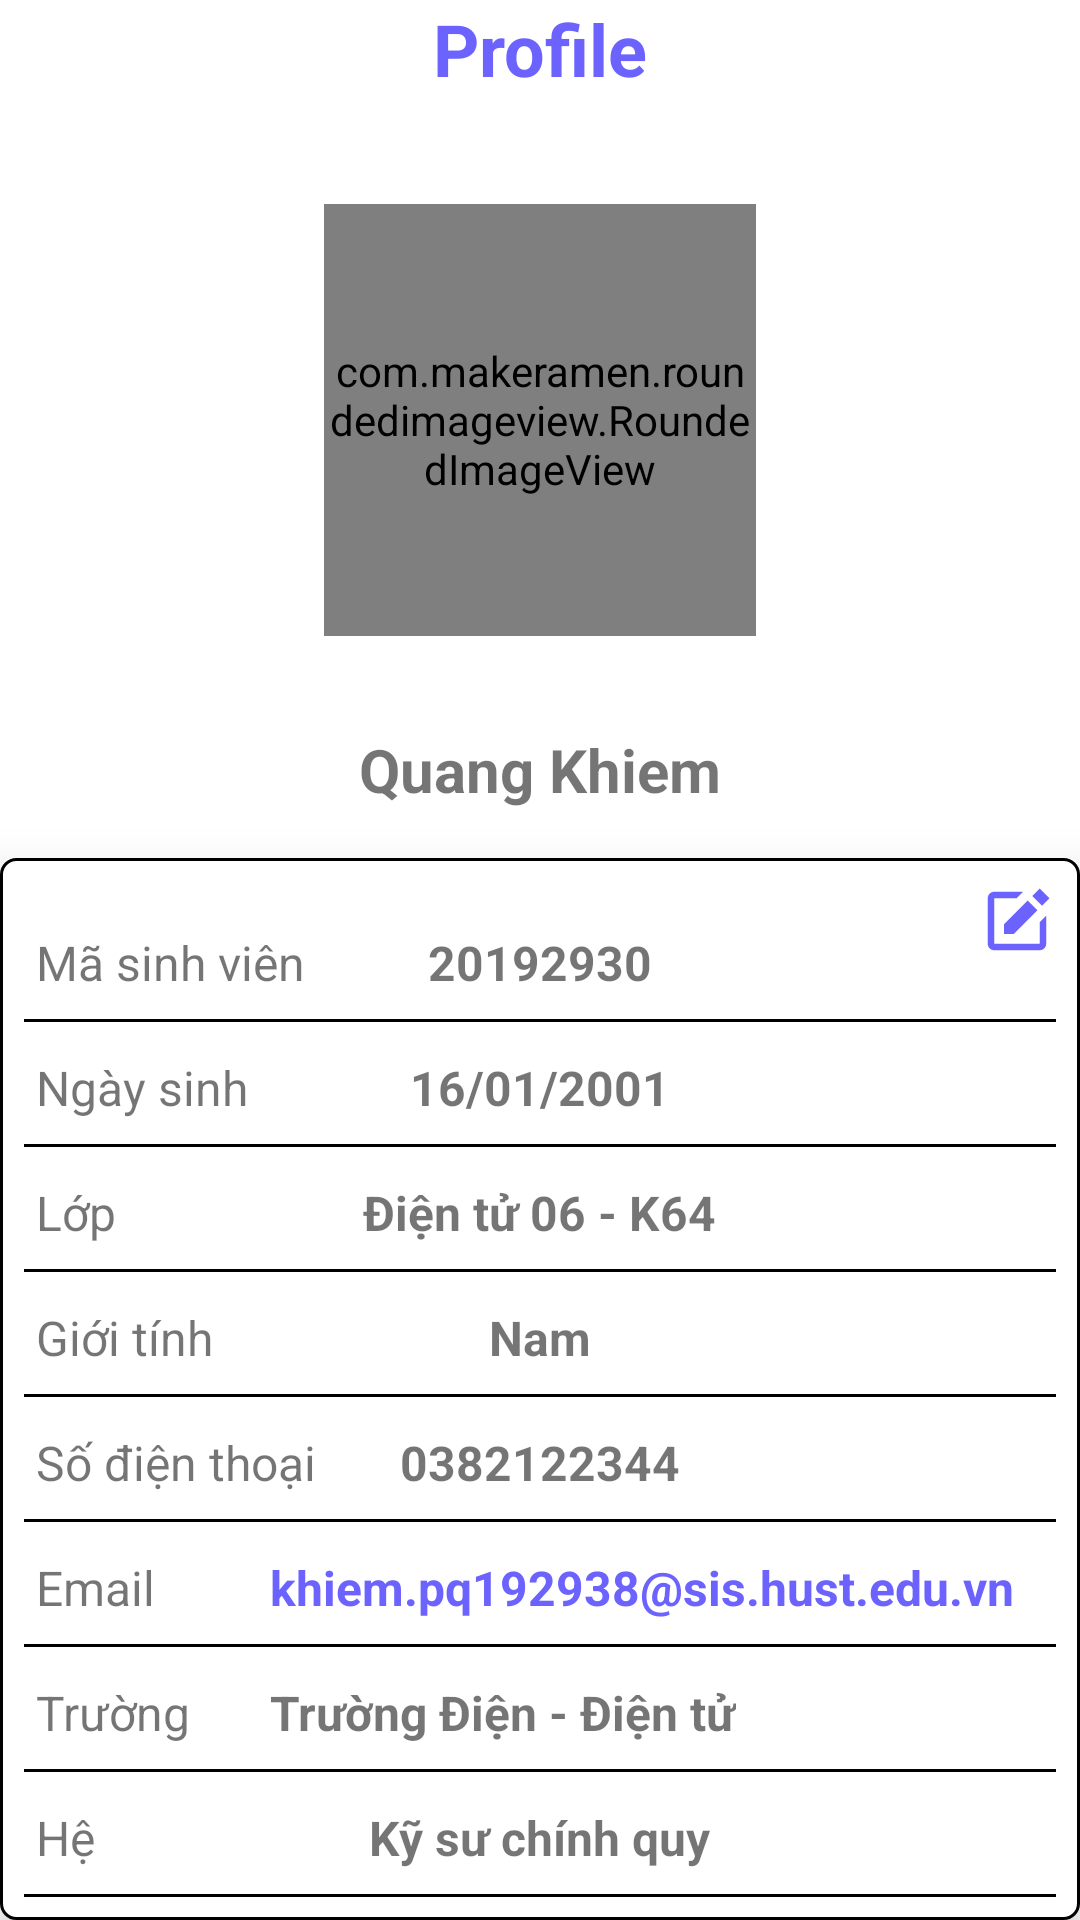

Android layout source for this screen:
<!-- AndroidManifest.xml: application theme Theme.Project_test1 -->
<!-- res/layout/student_profile.xml -->
<?xml version="1.0" encoding="utf-8"?>
<RelativeLayout xmlns:android="http://schemas.android.com/apk/res/android"
    android:layout_width="match_parent"
    android:layout_height="match_parent"
    xmlns:app="http://schemas.android.com/apk/res-auto">

    <TextView
        android:layout_width="wrap_content"
        android:layout_height="wrap_content"
        android:layout_centerHorizontal="true"
        android:text="@string/profile"
        android:textStyle="bold"
        android:textSize="24sp"
        android:textColor="@color/title"/>

    <ImageView
        android:id="@+id/bkhn_bg"
        android:layout_width="match_parent"
        android:layout_height="195dp"
        android:layout_marginTop="48dp"
        android:src="@drawable/bkbg" />

    <com.makeramen.roundedimageview.RoundedImageView
        android:id="@+id/imageProfileStudent"
        android:layout_width="144dp"
        android:layout_height="144dp"
        android:background="@drawable/background_image"
        android:layout_marginTop="68dp"
        android:layout_centerHorizontal="true"
        android:scaleType="centerCrop"
        app:riv_oval="true"/>

    <TextView
        android:id="@+id/studentName"
        android:layout_width="wrap_content"
        android:layout_height="wrap_content"
        android:textStyle="bold"
        android:layout_below="@+id/bkhn_bg"
        android:text="Quang Khiem"
        android:layout_centerHorizontal="true"
        android:textSize="20sp"/>

    <RelativeLayout
        android:layout_below="@+id/studentName"
        android:layout_width="360dp"
        android:layout_height="wrap_content"
        android:layout_marginTop="16dp"
        android:elevation="10dp"
        android:layout_centerHorizontal="true"
        android:background="@drawable/shadow">

        <ImageView
            android:id="@+id/buttonEditProfile"
            android:layout_width="26dp"
            android:layout_height="26dp"
            android:layout_alignParentEnd="true"
            android:layout_marginStart="8dp"
            android:layout_marginTop="8dp"
            android:layout_marginEnd="8dp"
            android:layout_marginBottom="8dp"
            android:src="@drawable/edit" />

        <TextView
            android:layout_marginTop="24dp"
            android:layout_width="wrap_content"
            android:layout_height="wrap_content"
            android:text="Mã sinh viên"
            android:layout_marginStart="12dp"
            android:textSize="16sp"/>

        <TextView
            android:id="@+id/studentID"
            android:layout_marginTop="24dp"
            android:layout_width="wrap_content"
            android:layout_height="wrap_content"
            android:text="20192930"
            android:textStyle="bold"
            android:layout_centerHorizontal="true"
            android:textSize="16sp"/>

        <LinearLayout
            android:layout_below="@+id/studentID"
            android:layout_width="match_parent"
            android:layout_height="1dp"
            android:background="@color/black"
            android:layout_marginStart="8dp"
            android:layout_marginEnd="8dp"
            android:layout_marginTop="8dp"/>

        <TextView
            android:layout_below="@+id/studentID"
            android:layout_width="wrap_content"
            android:layout_height="wrap_content"
            android:text="Ngày sinh"
            android:layout_marginStart="12dp"
            android:textSize="16sp"
            android:layout_marginTop="20dp"/>

        <TextView
            android:id="@+id/studentDoB"
            android:layout_below="@+id/studentID"
            android:layout_width="wrap_content"
            android:layout_height="wrap_content"
            android:text="16/01/2001"
            android:textStyle="bold"
            android:layout_centerHorizontal="true"
            android:textSize="16sp"
            android:layout_marginTop="20dp"/>

        <LinearLayout
            android:layout_below="@+id/studentDoB"
            android:layout_width="match_parent"
            android:layout_height="1dp"
            android:background="@color/black"
            android:layout_marginStart="8dp"
            android:layout_marginEnd="8dp"
            android:layout_marginTop="8dp"/>

        <TextView
            android:layout_below="@+id/studentDoB"
            android:layout_width="wrap_content"
            android:layout_height="wrap_content"
            android:text="Lớp"
            android:layout_marginStart="12dp"
            android:textSize="16sp"
            android:layout_marginTop="20dp"/>

        <TextView
            android:id="@+id/studentClass"
            android:layout_below="@+id/studentDoB"
            android:layout_width="wrap_content"
            android:layout_height="wrap_content"
            android:text="Điện tử 06 - K64"
            android:textStyle="bold"
            android:layout_centerHorizontal="true"
            android:textSize="16sp"
            android:layout_marginTop="20dp"/>

        <LinearLayout
            android:layout_below="@+id/studentClass"
            android:layout_width="match_parent"
            android:layout_height="1dp"
            android:background="@color/black"
            android:layout_marginStart="8dp"
            android:layout_marginEnd="8dp"
            android:layout_marginTop="8dp"/>

        <TextView
            android:layout_below="@+id/studentClass"
            android:layout_width="wrap_content"
            android:layout_height="wrap_content"
            android:text="Giới tính"
            android:layout_marginStart="12dp"
            android:textSize="16sp"
            android:layout_marginTop="20dp"/>

        <TextView
            android:id="@+id/studentSex"
            android:layout_below="@+id/studentClass"
            android:layout_width="wrap_content"
            android:layout_height="wrap_content"
            android:text="Nam"
            android:textStyle="bold"
            android:layout_centerHorizontal="true"
            android:textSize="16sp"
            android:layout_marginTop="20dp"/>

        <LinearLayout
            android:layout_below="@+id/studentSex"
            android:layout_width="match_parent"
            android:layout_height="1dp"
            android:background="@color/black"
            android:layout_marginStart="8dp"
            android:layout_marginEnd="8dp"
            android:layout_marginTop="8dp"/>

        <TextView
            android:layout_below="@+id/studentSex"
            android:layout_width="wrap_content"
            android:layout_height="wrap_content"
            android:text="Số điện thoại"
            android:layout_marginStart="12dp"
            android:textSize="16sp"
            android:layout_marginTop="20dp"/>

        <TextView
            android:id="@+id/studentPhoneNumber"
            android:layout_below="@+id/studentSex"
            android:layout_width="wrap_content"
            android:layout_height="wrap_content"
            android:text="0382122344"
            android:textStyle="bold"
            android:layout_centerHorizontal="true"
            android:textSize="16sp"
            android:layout_marginTop="20dp"/>

        <LinearLayout
            android:layout_below="@+id/studentEmail"
            android:layout_width="match_parent"
            android:layout_height="1dp"
            android:background="@color/black"
            android:layout_marginStart="8dp"
            android:layout_marginEnd="8dp"
            android:layout_marginTop="8dp"/>

        <TextView
            android:layout_below="@+id/studentPhoneNumber"
            android:layout_width="wrap_content"
            android:layout_height="wrap_content"
            android:text="Email"
            android:layout_marginStart="12dp"
            android:textSize="16sp"
            android:layout_marginTop="20dp"/>

        <TextView
            android:id="@+id/studentEmail"
            android:layout_below="@+id/studentPhoneNumber"
            android:layout_width="wrap_content"
            android:layout_height="wrap_content"
            android:text="khiem.pq192938@sis.hust.edu.vn"
            android:textColor="@color/title"
            android:textStyle="bold"
            android:layout_marginStart="90dp"
            android:textSize="16sp"
            android:layout_marginTop="20dp"/>

        <LinearLayout
            android:layout_below="@+id/studentPhoneNumber"
            android:layout_width="match_parent"
            android:layout_height="1dp"
            android:background="@color/black"
            android:layout_marginStart="8dp"
            android:layout_marginEnd="8dp"
            android:layout_marginTop="8dp"/>

        <TextView
            android:layout_below="@+id/studentEmail"
            android:layout_width="wrap_content"
            android:layout_height="wrap_content"
            android:text="Trường"
            android:layout_marginStart="12dp"
            android:textSize="16sp"
            android:layout_marginTop="20dp"/>

        <TextView
            android:id="@+id/studentSchool"
            android:layout_below="@+id/studentEmail"
            android:layout_width="wrap_content"
            android:layout_height="wrap_content"
            android:text="Trường Điện - Điện tử"
            android:textStyle="bold"
            android:layout_marginStart="90dp"
            android:textSize="16sp"
            android:layout_marginTop="20dp"/>

        <LinearLayout
            android:layout_below="@+id/studentSchool"
            android:layout_width="match_parent"
            android:layout_height="1dp"
            android:background="@color/black"
            android:layout_marginStart="8dp"
            android:layout_marginEnd="8dp"
            android:layout_marginTop="8dp"/>

        <TextView
            android:layout_below="@+id/studentSchool"
            android:layout_width="wrap_content"
            android:layout_height="wrap_content"
            android:text="Hệ"
            android:layout_marginStart="12dp"
            android:textSize="16sp"
            android:layout_marginTop="20dp"/>

        <TextView
            android:id="@+id/studentSpecialize"
            android:layout_below="@+id/studentSchool"
            android:layout_width="wrap_content"
            android:layout_height="wrap_content"
            android:text="Kỹ sư chính quy"
            android:textStyle="bold"
            android:layout_centerHorizontal="true"
            android:textSize="16sp"
            android:layout_marginTop="20dp"/>

        <LinearLayout
            android:layout_below="@+id/studentSpecialize"
            android:layout_width="match_parent"
            android:layout_height="1dp"
            android:background="@color/black"
            android:layout_marginStart="8dp"
            android:layout_marginEnd="8dp"
            android:layout_marginTop="8dp"
            android:layout_marginBottom="12dp"/>

    </RelativeLayout>





</RelativeLayout>
<!-- resources referenced by this layout -->
<resources>
  <color name="black">#FF000000</color>
  <color name="title">#6C63FF</color>
  <!-- drawable edit (drawable) -->
  <vector xmlns:android="http://schemas.android.com/apk/res/android"
      android:width="1dp"
      android:height="1dp"
      android:viewportWidth="24"
      android:viewportHeight="24">
    <path
        android:pathData="m18.988,2.012l3,3L19.701,7.3l-3,-3zM8,16h3l7.287,-7.287l-3,-3L8,13z"
        android:fillColor="@color/btn_color"/>
    <path
        android:pathData="M19,19H8.158c-0.026,0 -0.053,0.01 -0.079,0.01c-0.033,0 -0.066,-0.009 -0.1,-0.01H5V5h6.847l2,-2H5c-1.103,0 -2,0.896 -2,2v14c0,1.104 0.897,2 2,2h14a2,2 0,0 0,2 -2v-8.668l-2,2z"
        android:fillColor="@color/btn_color"/>
  </vector>
  <!-- drawable shadow (drawable) -->
  <?xml version="1.0" encoding="utf-8" ?>
  <shape xmlns:android="http://schemas.android.com/apk/res/android"
      android:shape="rectangle">
  
      <solid android:color="@color/white"/>
  
      <stroke
          android:color="@android:color/black"
          android:width="1dp"/>
  
      <corners android:radius="5dp"/>
  
  </shape>
  <string name="profile">Profile</string>
  <style name="Theme.Project_test1" parent="Theme.MaterialComponents.DayNight.NoActionBar">
          
          <item name="colorPrimary">@color/lavender</item>
          <item name="colorPrimaryVariant">@color/lavender</item>
          <item name="colorOnPrimary">@color/white</item>
          
          <item name="colorSecondary">@color/teal_200</item>
          <item name="colorSecondaryVariant">@color/teal_700</item>
          <item name="colorOnSecondary">@color/black</item>
          
          <item name="android:statusBarColor">?attr/colorPrimaryVariant</item>
          
      </style>
  <color name="btn_color">#6C63FF</color>
  <color name="white">#FFFFFFFF</color>
  <color name="lavender">#8692f7</color>
  <color name="teal_200">#FF03DAC5</color>
  <color name="teal_700">#FF018786</color>
</resources>
